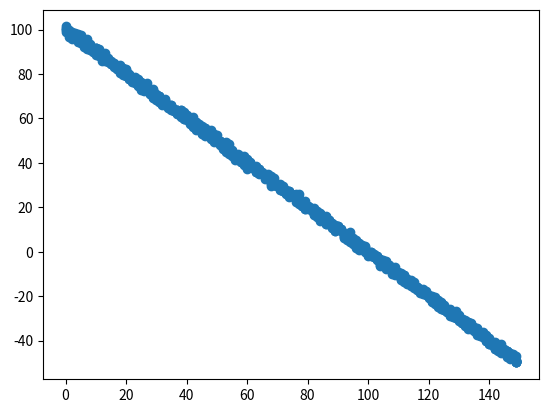

Write the Python code that produced this figure.
import numpy as np
import matplotlib.pyplot as plt
np.random.seed(1)
# 1000 random integers between 0 and 50
x = np.random.randint(0, 150, 1000)
# Negative Correlation with some noise
y = 100 - x + np.random.normal(0, 1, 1000)
print(np.corrcoef(x, y))
plt.scatter(x, y)
plt.show()

